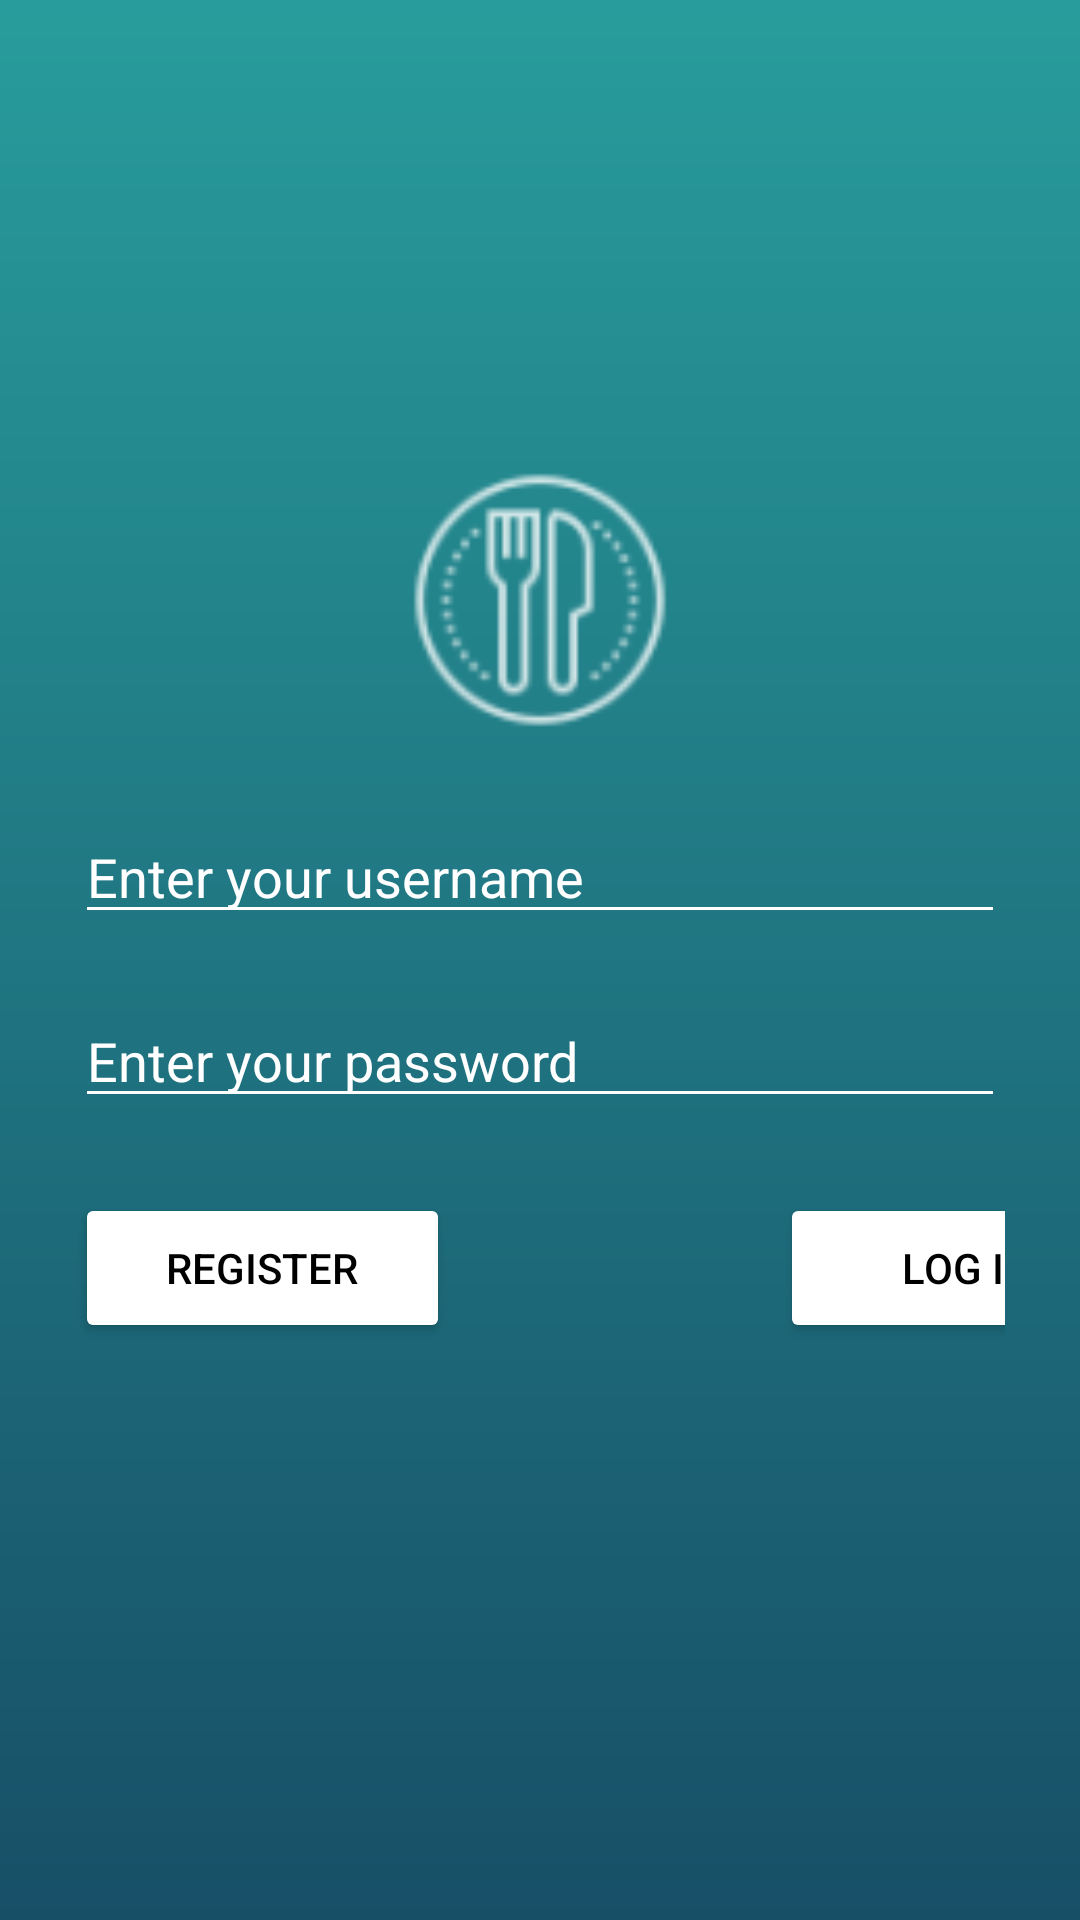

Layout XML and referenced resources for this Android screen:
<!-- AndroidManifest.xml: application theme Theme.MealPlanner -->
<!-- res/layout/fragment_log_in.xml -->
<?xml version="1.0" encoding="utf-8"?>
<LinearLayout xmlns:android="http://schemas.android.com/apk/res/android"
    xmlns:tools="http://schemas.android.com/tools"
    android:layout_width="match_parent"
    android:layout_height="match_parent"
    android:orientation="vertical"
    android:background="@drawable/gradient_background"
    tools:context=".ui.login.LogInFragment">

    <ImageView
        android:layout_width="100dp"
        android:layout_height="100dp"
        android:layout_gravity="center"
        android:layout_marginTop="150dp"
        android:src="@drawable/ic_meal" />

    <TextView
        android:id="@+id/emptyInputFieldsMsg"
        android:layout_width="wrap_content"
        android:layout_height="wrap_content"
        android:text="All input fields must be filled"
        android:textColor="@color/white"
        android:background="@drawable/msg_border"
        android:textSize="20dp"
        android:layout_marginTop="10dp"
        android:layout_marginHorizontal="25dp"
        android:visibility="gone"
        android:textAlignment="center"
        android:layout_gravity="center"/>

    <EditText
        android:id="@+id/editUsername"
        android:layout_width="match_parent"
        android:layout_height="wrap_content"
        android:layout_marginTop="20dp"
        android:layout_marginLeft="25dp"
        android:layout_marginRight="25dp"
        android:textColor="@color/white"
        android:textColorHint="@color/white"
        android:hint="Enter your username"
        android:backgroundTint="@color/white"/>
    <EditText
        android:id="@+id/editPassword"
        android:layout_width="match_parent"
        android:layout_height="wrap_content"
        android:layout_marginTop="20dp"
        android:layout_marginLeft="25dp"
        android:layout_marginRight="25dp"
        android:textColor="@color/white"
        android:textColorHint="@color/white"
        android:hint="Enter your password"
        android:backgroundTint="@color/white"/>

    <TextView
        android:id="@+id/logInErrorMsg"
        android:layout_width="wrap_content"
        android:layout_height="wrap_content"
        android:layout_gravity="center"
        android:textAlignment="center"
        android:text="The username and password combination does not exist"
        android:textColor="@color/white"
        android:textSize="16dp"
        android:layout_marginTop="10dp"
        android:layout_marginHorizontal="25dp"
        android:background="@drawable/msg_border"
        android:visibility="gone"/>

    <LinearLayout
        android:layout_width="match_parent"
        android:layout_height="wrap_content"
        android:orientation="horizontal"
        android:layout_gravity="center"
        android:layout_margin="25dp">

        <Button
            android:id="@+id/registerButton"
            android:layout_width="125dp"
            android:layout_height="50dp"
            android:backgroundTint="@color/white"
            android:textColor="@color/black"
            android:text="Register" />

        <Button
            android:id="@+id/logInButton"
            android:layout_width="125dp"
            android:layout_height="50dp"
            android:layout_marginLeft="110dp"
            android:backgroundTint="@color/white"
            android:text="Log in"
            android:textColor="@color/black" />

    </LinearLayout>

</LinearLayout>
<!-- resources referenced by this layout -->
<resources>
  <color name="black">#FF000000</color>
  <color name="white">#FFFFFFFF</color>
  <!-- drawable gradient_background (drawable) -->
  <?xml version="1.0" encoding="utf-8"?>
  <shape xmlns:android="http://schemas.android.com/apk/res/android">
      <gradient
          android:startColor="#174F67"
          android:endColor="#289C9C"
          android:angle="90"/>
  </shape>
  <!-- drawable ic_meal: png bitmap (drawable-hdpi, 1023 bytes) -->
  <!-- drawable msg_border (drawable) -->
  <?xml version="1.0" encoding="utf-8"?>
  <shape xmlns:android="http://schemas.android.com/apk/res/android">
      <solid android:color="@android:color/transparent" /> 
      <stroke
          android:width="2dp"
          android:color="@color/white" />
      <padding
          android:left="10dp"
          android:top="10dp"
          android:right="10dp"
          android:bottom="10dp" />
  </shape>
  <style name="Theme.MealPlanner" parent="Theme.MaterialComponents.DayNight.DarkActionBar">
          
          <item name="colorPrimary">@color/blue</item>
          <item name="colorPrimaryVariant">@color/purple_700</item>
          <item name="colorOnPrimary">@color/white</item>
          
          <item name="colorSecondary">@color/teal_200</item>
          <item name="colorSecondaryVariant">@color/teal_700</item>
          <item name="colorOnSecondary">@color/white</item>
          
          <item name="android:statusBarColor">?attr/colorPrimaryVariant</item>
          
      </style>
  <color name="purple_700">#FF3700B3</color>
  <color name="teal_200">#FF03DAC5</color>
  <color name="teal_700">#FF018786</color>
</resources>
